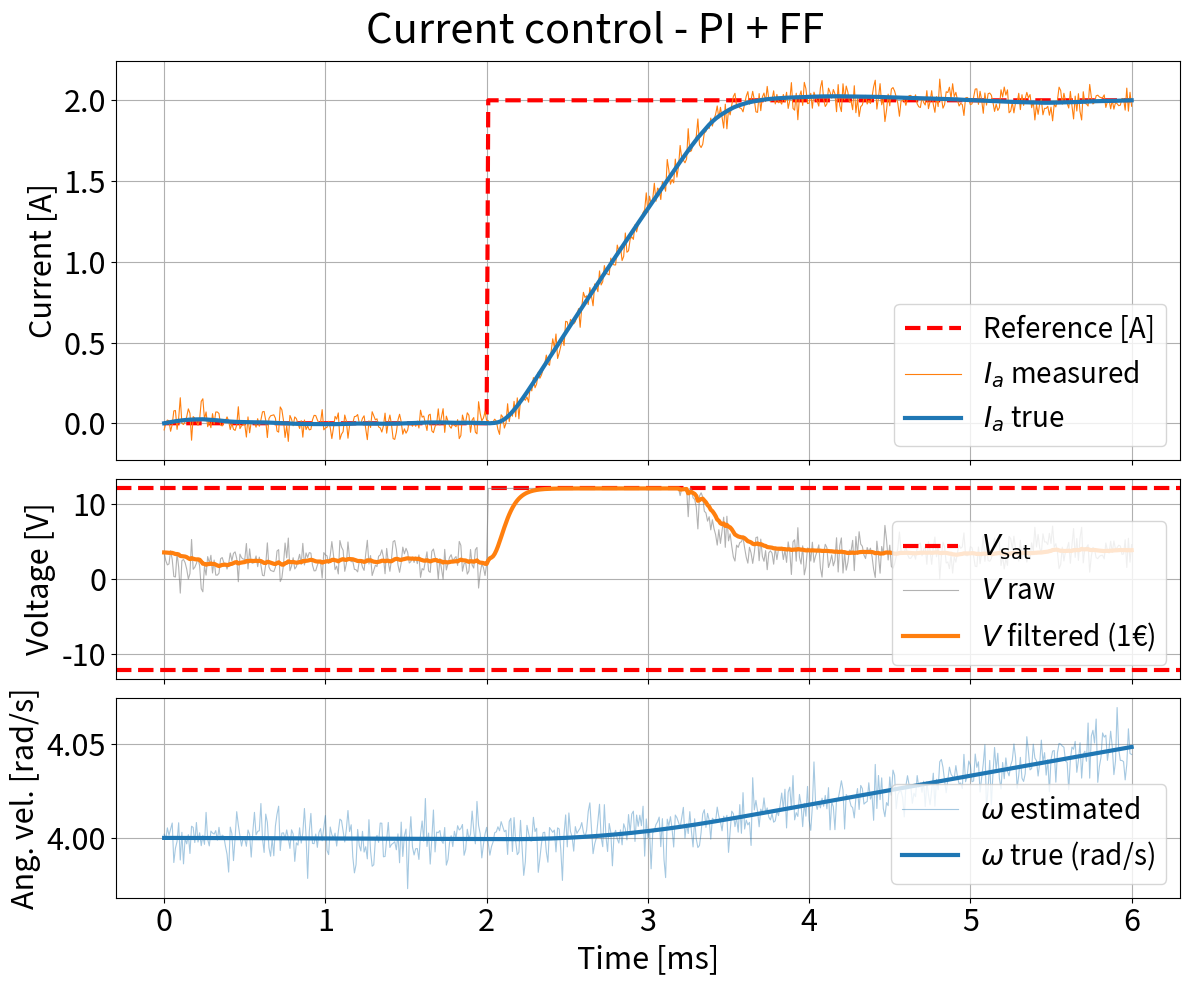

Write the Python code that produced this figure.

import numpy as np
import matplotlib.pyplot as plt
from tqdm import tqdm

"""
Simulation parameters
"""
T  = 6*10**-3       # Total simulation time (s)
fs = 100_000   # Sample rate (Hz)  – fixed step, fully transparent
dt = 1.0 / fs
N  = int(T * fs) + 1
t_eval = np.linspace(0, T, N)

theta_0 = 0.0  # Initial angle (rad)
omega_0 = 4.0  # Initial angular velocity (rad/s)
i_a_0 = 0.0    # Initial armature current (A)

"""
Define motor parameters
"""

Jm = 0.093  # kg*m^2 (Rotor moment of inertia)
Bm = 0.008  # N*m*s (Rotor friction coefficient)
Kb = 0.6    # V*s/rad (Back EMF constant)
Kt = 0.7274 # Nm/A (Torque constant)
Ra = 0.6    # Ω (Armature resistance)
La = 0.006  # H (Armature inductance)

V_sat = 12.0   # V (Supply voltage / saturation limit)
pwm_frequency = 1000.0  # Hz (PWM frequency)
pwm_period = 1.0 / pwm_frequency  # s (PWM period)

"""
PI-PD control parameters

Control law (2-DOF structure):
  V = Kp1*(r - θ) + Ki*∫(r - θ)dt  [PI on error]
    - Kp2*ω - Kd*(Kt*i_a - Bm*ω)/Jm [PD feedback on output]
"""

zeta = 0.5  # Damping ratio for PD feedback (zeta=1 → critical damping)
wn = 27  # Natural frequency for PD feedback (rad/s) – higher → faster response but more noise sensitivity

Kp = 2 * zeta * wn
Ki = wn**2

# Kp = 20
# Ki = 800

print(f"Kp = {Kp:.2f}, Ki = {Ki:.2f}")
should_disable_feed_forward = False
should_disable_noise = False

t0 = 2*10**-3
r_max = 2.0

# Measurement noise standard deviations (set to 0 to disable)
noise_std_Ia    = 0.05   # A
noise_std_omega = 0.008    # rad/s
if should_disable_noise:
    noise_std_Ia = 0.0
    noise_std_omega = 0.0

# ─── One Euro Filter parameters (applied to control voltage) ─────────────────
oef_min_cutoff = 100.0   # Hz  – lower → smoother but more lag
oef_beta       = 5.0     # Hz/(V/s) – higher → less lag during fast changes
oef_dcutoff    = 1.0     # Hz  – derivative low-pass cutoff

r = lambda t: r_max * (t > t0)  # Step reference input (1 rad)


"""
System dynamics

Transfer function:  θ/V = Kt / (Jm*La*s³ + (Jm*Ra + Bm*La)*s² + (Ra*Bm + Kt*Kb)*s)
State-space realisation  x = [θ, ω, i_a]:
  dθ/dt   = ω
  dω/dt   = (Kt*i_a - Bm*ω) / Jm
  di_a/dt = (V - Ra*i_a - Kb*ω) / La
"""


def voltage_clamp(V):
    return np.clip(V, -V_sat, V_sat)


def control_law(i_a, omega, e_int, t):
    r_t = r(t)
    V = Kp * (r_t - i_a) + Ki * e_int
    if not should_disable_feed_forward:
        V += Kb * omega + Ra * i_a
    return voltage_clamp(V)


def dynamics(x, V):
    """State derivatives given state x = [theta, omega, i_a] and applied voltage V."""
    theta, omega, i_a = x
    dtheta = omega
    domega = (Kt * i_a - Bm * omega) / Jm
    di_a   = (V - Ra * i_a - Kb * omega) / La
    return np.array([dtheta, domega, di_a])


def rk4_step(x, V, dt):
    """Single RK4 step with voltage V held constant over the step."""
    k1 = dynamics(x,              V)
    k2 = dynamics(x + dt/2 * k1,  V)
    k3 = dynamics(x + dt/2 * k2,  V)
    k4 = dynamics(x + dt   * k3,  V)
    return x + (dt / 6.0) * (k1 + 2*k2 + 2*k3 + k4)


class OneEuroFilter:
    """Adaptive low-pass filter (Casiez et al., 2012)."""
    def __init__(self, dt, min_cutoff=1.0, beta=0.0, dcutoff=1.0):
        self.dt = dt
        self.min_cutoff = min_cutoff
        self.beta = beta
        self.dcutoff = dcutoff
        self._x_prev = None
        self._dx_hat = 0.0

    def _alpha(self, cutoff):
        tau = 1.0 / (2.0 * np.pi * cutoff)
        return 1.0 / (1.0 + tau / self.dt)

    def __call__(self, x):
        if self._x_prev is None:
            self._x_prev = x
            return x
        dx = (x - self._x_prev) / self.dt
        alpha_d = self._alpha(self.dcutoff)
        self._dx_hat = alpha_d * dx + (1.0 - alpha_d) * self._dx_hat
        cutoff = self.min_cutoff + self.beta * abs(self._dx_hat)
        alpha = self._alpha(cutoff)
        x_hat = alpha * x + (1.0 - alpha) * self._x_prev
        self._x_prev = x_hat
        return x_hat


if __name__ == "__main__":
    # True (noiseless) states
    theta_arr      = np.zeros(N)
    omega_arr      = np.zeros(N)
    i_a_arr        = np.zeros(N)
    e_int_arr      = np.zeros(N)
    # Noisy measurements seen by the controller
    omega_meas_arr = np.zeros(N)
    i_a_meas_arr   = np.zeros(N)
    V_desired   = np.zeros(N)   # unclamped controller output
    V_applied   = np.zeros(N)   # clamped, before filter
    V_filtered  = np.zeros(N)   # after One Euro Filter

    x          = np.array([theta_0, omega_0, i_a_0])
    e_int      = 0.0
    rng        = np.random.default_rng(seed=52)
    oef_V      = OneEuroFilter(dt, min_cutoff=oef_min_cutoff, beta=oef_beta, dcutoff=oef_dcutoff)

    for i in tqdm(range(N)):
        t = t_eval[i]
        _, omega_true, i_a_true = x

        # Noisy measurements - controller only sees these
        i_a_meas   = i_a_true   + rng.normal(0.0, noise_std_Ia)
        omega_meas = omega_true + rng.normal(0.0, noise_std_omega)

        # Controller evaluated at noisy measurements
        V_des  = Kp * (r(t) - i_a_meas) + Ki * e_int + (Kb * omega_meas if not should_disable_feed_forward else 0.0)
        V_app  = voltage_clamp(V_des)          # clamped, before filter
        V_filt = oef_V(V_app)                  # One Euro filtered voltage

        # Save true states
        theta_arr[i] = x[0]
        omega_arr[i] = omega_true
        i_a_arr[i]   = i_a_true
        e_int_arr[i] = e_int
        # Save noisy measurements and voltages
        omega_meas_arr[i] = omega_meas
        i_a_meas_arr[i]   = i_a_meas
        V_desired[i]  = V_des
        V_applied[i]  = V_app
        V_filtered[i] = V_filt

        if i < N - 1:
            # Integrate error using noisy measurement (forward Euler)
            e_int += (r(t) - i_a_meas) * dt
            x = rk4_step(x, V_filt, dt)   # motor sees filtered voltage

    r_vals = r(t_eval)
    t_eval = t_eval * 1000

    TITLE_SIZE  = 30
    LABEL_SIZE  = 22
    TICK_SIZE   = 22
    LEGEND_SIZE = 20
    LINE_WIDTH  = 3
    LINE_NOISE_WIDTH = 0.8

    fig, axes = plt.subplots(3, 1, figsize=(12, 10), sharex=True, gridspec_kw={'height_ratios': [2, 1, 1]})
    fig.suptitle('Current control - PI + FF', fontsize=TITLE_SIZE)

    axes[0].plot(t_eval, r_vals, 'r--', linewidth=LINE_WIDTH, label='Reference [A]')
    axes[0].plot(t_eval, i_a_meas_arr, color='tab:orange', linewidth=0.8, label=r'$I_a$ measured')
    axes[0].plot(t_eval, i_a_arr, color='tab:blue', linewidth=LINE_WIDTH, label=r'$I_a$ true')
    axes[0].set_ylabel('Current [A]', fontsize=LABEL_SIZE)
    axes[0].tick_params(axis='both', labelsize=TICK_SIZE)
    axes[0].legend(fontsize=LEGEND_SIZE, loc='lower right')
    axes[0].grid()

    # axes[1].plot(t_eval, V_desired, '--', label=r'$V_\mathrm{desired}$ (unclamped)')
    axes[1].axhline( V_sat, color='red', linestyle='--', linewidth=LINE_WIDTH, label=r'$V_\mathrm{sat}$')
    axes[1].axhline(-V_sat, color='red', linestyle='--', linewidth=LINE_WIDTH)
    axes[1].plot(t_eval, V_applied,  color='tab:gray',   linewidth=LINE_NOISE_WIDTH, alpha=0.6, label=r'$V$ raw')
    axes[1].plot(t_eval, V_filtered, color='tab:orange', linewidth=LINE_WIDTH,                  label=r'$V$ filtered (1€)')
    axes[1].set_ylabel('Voltage [V]', fontsize=LABEL_SIZE)
    axes[1].tick_params(axis='both', labelsize=TICK_SIZE)
    axes[1].legend(fontsize=LEGEND_SIZE, loc='lower right')
    axes[1].grid()

    axes[2].plot(t_eval, omega_meas_arr, color='C0', alpha=0.4, linewidth=LINE_NOISE_WIDTH, label=r'$\omega$ estimated')
    axes[2].plot(t_eval, omega_arr, color='C0', linewidth=LINE_WIDTH, label=r'$\omega$ true (rad/s)')
    axes[2].set_xlabel('Time [ms]', fontsize=LABEL_SIZE)
    axes[2].set_ylabel(r'Ang. vel. [rad/s]', fontsize=LABEL_SIZE)
    axes[2].tick_params(axis='both', labelsize=TICK_SIZE)
    axes[2].legend(fontsize=LEGEND_SIZE, loc='lower right')
    axes[2].grid()

    plt.tight_layout()
    plt.savefig('motor_current_control_feed_forward_PI.png')
    plt.savefig(r'C:\Users\Anders\OneDrive - NTNU\Fordypningsoppgave - Nsquared\specialization_project\Thesis\Figures\Adaptive_Controller\motor_current_control_feed_forward_PI.png')
